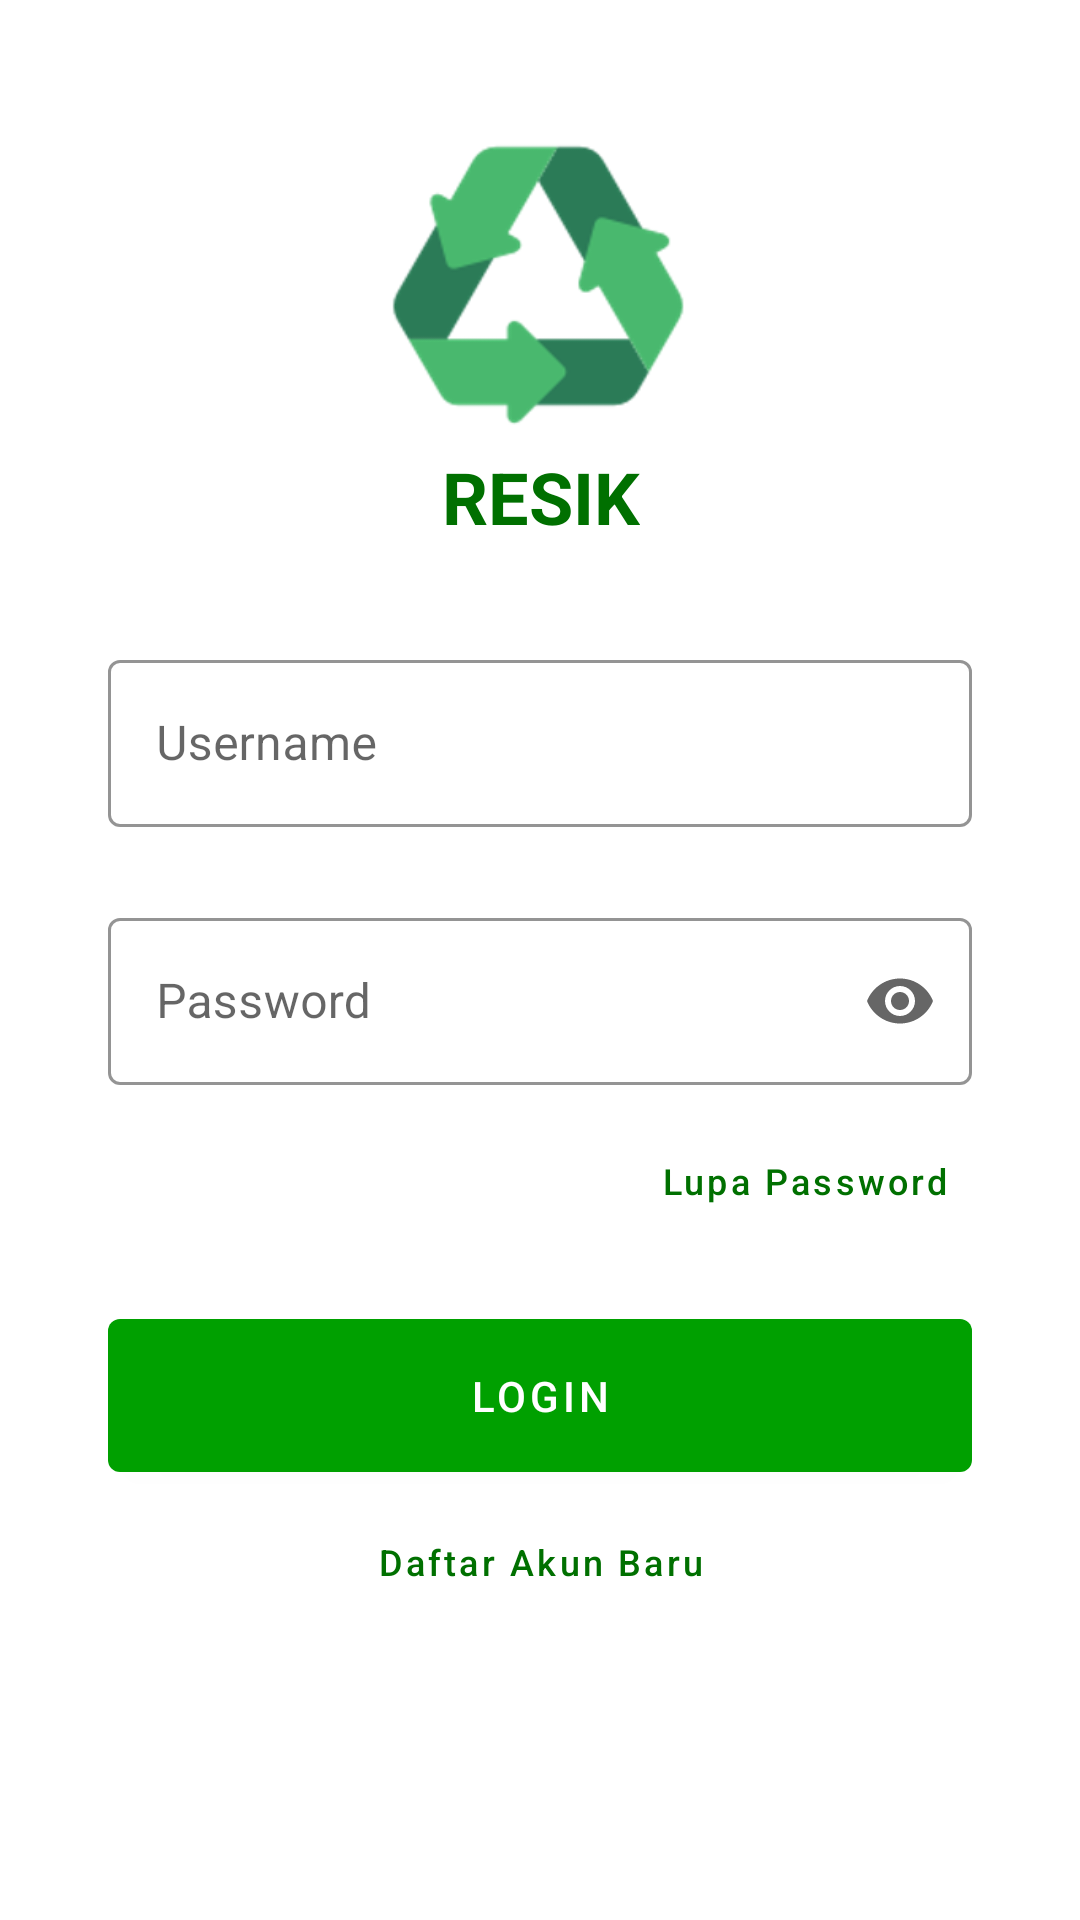

Here is an Android app screen rendered from its layout file. Give the layout XML and the strings, colors and styles it references.
<!-- AndroidManifest.xml: application theme AppTheme -->
<!-- res/layout/fragment_login.xml -->
<?xml version="1.0" encoding="utf-8"?>
<layout xmlns:android="http://schemas.android.com/apk/res/android"
    xmlns:app="http://schemas.android.com/apk/res-auto"
    xmlns:tools="http://schemas.android.com/tools">

    <data>

    </data>

    <androidx.constraintlayout.widget.ConstraintLayout
        android:layout_width="match_parent"
        android:layout_height="match_parent"
        android:padding="36dp"
        tools:context=".presentation.login.LoginFragment">

        <ImageView
            android:id="@+id/ivLogo"
            android:layout_width="111dp"
            android:layout_height="111dp"
            android:src="@drawable/resik_logo"
            app:layout_constraintBottom_toTopOf="@+id/tvLogo"
            app:layout_constraintEnd_toEndOf="parent"
            app:layout_constraintStart_toStartOf="parent"
            app:layout_constraintVertical_bias="1.0" />

        <TextView
            android:id="@+id/tvLogo"
            android:layout_width="wrap_content"
            android:layout_height="wrap_content"
            android:layout_marginBottom="32dp"
            android:text="@string/app_name"
            android:textAllCaps="true"
            android:textSize="24sp"
            android:textStyle="bold"
            android:textColor="@color/primaryDarkColor"
            app:layout_constraintBottom_toTopOf="@+id/tilUsername"
            app:layout_constraintEnd_toEndOf="@id/ivLogo"
            app:layout_constraintStart_toStartOf="@+id/ivLogo" />

        <com.google.android.material.button.MaterialButton
            android:id="@+id/btnLogin"
            style="@style/MyButton"
            android:layout_width="match_parent"
            android:layout_height="wrap_content"
            android:layout_marginTop="16dp"
            android:text="login"
            app:layout_constraintEnd_toEndOf="parent"
            app:layout_constraintStart_toStartOf="parent"
            app:layout_constraintTop_toBottomOf="@+id/btnForgotPassword" />

        <androidx.constraintlayout.widget.Guideline
            android:id="@+id/guideLine"
            android:layout_width="wrap_content"
            android:layout_height="wrap_content"
            android:orientation="horizontal"
            app:layout_constraintGuide_percent="0.45" />

        <com.google.android.material.textfield.TextInputLayout
            android:id="@+id/tilUsername"
            style="@style/MyTextInputLayout"
            android:layout_width="match_parent"
            android:layout_height="wrap_content"
            android:hint="Username"
            android:layout_marginBottom="8dp"
            app:endIconMode="clear_text"
            app:layout_constraintBottom_toTopOf="@+id/guideLine"
            app:layout_constraintEnd_toEndOf="parent"
            app:layout_constraintHorizontal_bias="0.916"
            app:layout_constraintStart_toStartOf="parent">

            <com.google.android.material.textfield.TextInputEditText
                android:id="@+id/tietUsername"
                android:layout_width="match_parent"
                android:layout_height="wrap_content"
                android:inputType="text"
                android:singleLine="true" />
        </com.google.android.material.textfield.TextInputLayout>

        <com.google.android.material.textfield.TextInputLayout
            android:id="@+id/tilPassword"
            style="@style/MyTextInputLayout"
            android:layout_width="match_parent"
            android:layout_height="wrap_content"
            android:layout_marginTop="8dp"
            android:hint="Password"
            app:endIconMode="password_toggle"
            app:layout_constraintEnd_toEndOf="parent"
            app:layout_constraintHorizontal_bias="0.569"
            app:layout_constraintStart_toStartOf="parent"
            app:layout_constraintTop_toTopOf="@+id/guideLine">

            <com.google.android.material.textfield.TextInputEditText
                android:id="@+id/tietPassword"
                android:layout_width="match_parent"
                android:layout_height="wrap_content"
                android:inputType="textPassword"
                android:singleLine="true" />
        </com.google.android.material.textfield.TextInputLayout>

        <com.google.android.material.button.MaterialButton
            android:id="@+id/btnForgotPassword"
            style="@style/MyTextButton"
            android:layout_width="wrap_content"
            android:layout_height="wrap_content"
            android:text="Lupa Password"
            android:textSize="12sp"
            app:layout_constraintEnd_toEndOf="parent"
            app:layout_constraintHorizontal_bias="1.0"
            app:layout_constraintStart_toStartOf="parent"
            app:layout_constraintTop_toBottomOf="@+id/tilPassword" />

        <com.google.android.material.button.MaterialButton
            android:id="@+id/btnRegister"
            style="@style/MyTextButton"
            android:layout_width="wrap_content"
            android:layout_height="wrap_content"
            android:text="Daftar Akun Baru"
            android:textSize="12sp"
            app:layout_constraintEnd_toEndOf="parent"
            app:layout_constraintStart_toStartOf="parent"
            app:layout_constraintTop_toBottomOf="@+id/btnLogin" />

        <ProgressBar
            android:id="@+id/pbLogin"
            android:layout_width="wrap_content"
            android:layout_height="wrap_content"
            android:visibility="gone"
            app:layout_constraintBottom_toBottomOf="parent"
            app:layout_constraintEnd_toEndOf="parent"
            app:layout_constraintStart_toStartOf="parent"
            app:layout_constraintTop_toTopOf="parent" />

    </androidx.constraintlayout.widget.ConstraintLayout>
</layout>
<!-- resources referenced by this layout -->
<resources>
  <color name="primaryDarkColor">#007000</color>
  <!-- drawable resik_logo: png bitmap (drawable, 12146 bytes) -->
  <string name="app_name">Resik</string>
  <style name="MyButton" parent="Widget.MaterialComponents.Button">
          <item name="android:padding">16dp</item>
      </style>
  <style name="MyTextButton" parent="Widget.MaterialComponents.Button.TextButton">
          <item name="android:textColor">@color/primaryDarkColor</item>
          <item name="android:textAllCaps">false</item>
      </style>
  <style name="MyTextInputLayout" parent="Widget.MaterialComponents.TextInputLayout.OutlinedBox">
          <item name="hintTextAppearance">@style/MyTextAppearance.TextInputLayout.HintText</item>
          <item name="hintTextColor">@color/primaryDarkColor</item>
          <item name="android:paddingBottom">8dp</item>
          <item name="boxStrokeColor">@color/primaryDarkColor</item>
      </style>
  <style name="AppTheme" parent="Theme.MaterialComponents.Light.NoActionBar">
          
          <item name="colorPrimary">@color/primaryColor</item>
          <item name="colorPrimaryDark">@color/primaryDarkColor</item>
          <item name="colorPrimaryVariant">@color/primaryLightColor</item>
          <item name="colorOnPrimary">@color/primaryTextColor</item>
          <item name="colorSecondary">@color/secondaryColor</item>
          <item name="colorSecondaryVariant">@color/secondaryDarkColor</item>
          <item name="colorOnSecondary">@color/secondaryTextColor</item>
  
          <item name="android:windowLightStatusBar">true</item>
          <item name="android:textColorPrimary">@color/primaryTextColor</item>
      </style>
  <style name="MyTextAppearance.TextInputLayout.HintText" parent="TextAppearance.MaterialComponents.Subtitle2">
          <item name="android:textColor">@color/primaryDarkColor</item>
      </style>
  <color name="primaryColor">#00a000</color>
  <color name="primaryLightColor">#56d242</color>
  <color name="primaryTextColor">#ffffff</color>
  <color name="secondaryColor">#00a000</color>
  <color name="secondaryDarkColor">#007000</color>
  <color name="secondaryTextColor">#ffffff</color>
</resources>
